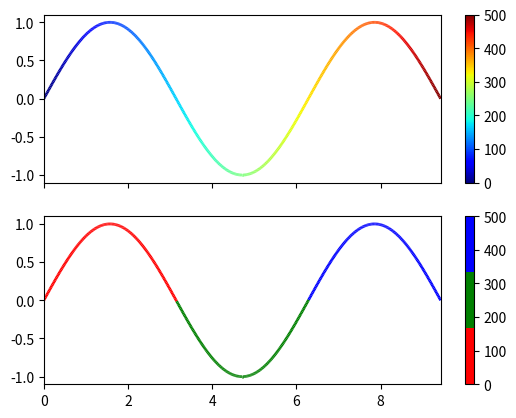

Recreate this plot in Python.
import numpy as np
import matplotlib.pyplot as plt
from matplotlib.collections import LineCollection
from matplotlib.colors import ListedColormap, BoundaryNorm

x = np.linspace(0, 3 * np.pi, 500)
y = np.sin(x)
# dydx = np.cos(0.5 * (x[:-1] + x[1:]))  # first derivative
dydx = np.linspace(0, 500, 500)
print(dydx.shape)
# Create a set of line segments so that we can color them individually
# This creates the points as a N x 1 x 2 array so that we can stack points
# together easily to get the segments. The segments array for line collection
# needs to be (numlines) x (points per line) x 2 (for x and y)
points = np.array([x, y]).T.reshape(-1, 1, 2)
segments = np.concatenate([points[:-1], points[1:]], axis=1)
# segments=[line1,line2,...,lineN]
# points[k]->points[k+1] 是一条线
# 控制每条线的颜色
print(segments.shape)
fig, axs = plt.subplots(2, 1, sharex=True, sharey=True)

# Create a continuous norm to map from data points to colors
norm = plt.Normalize(dydx.min(), dydx.max())
cm = plt.get_cmap('jet')
# print(cm.reversed())
lc = LineCollection(segments, cmap=cm)
# Set the values used for colormapping
lc.set_array(dydx) # 手动设置每条线对应的cmap的值
lc.set_linewidth(2)
line = axs[0].add_collection(lc)
fig.colorbar(line, ax=axs[0])

# Use a boundary norm instead
cmap = ListedColormap(['r', 'g', 'b'])
norm = BoundaryNorm([-1, -0.5, 0.5, 1], cmap.N)
lc = LineCollection(segments, cmap=cmap)

lc.set_array(dydx)
lc.set_linewidth(2)
line = axs[1].add_collection(lc)
fig.colorbar(line, ax=axs[1])

axs[0].set_xlim(x.min(), x.max())
axs[0].set_ylim(-1.1, 1.1)
plt.show()
